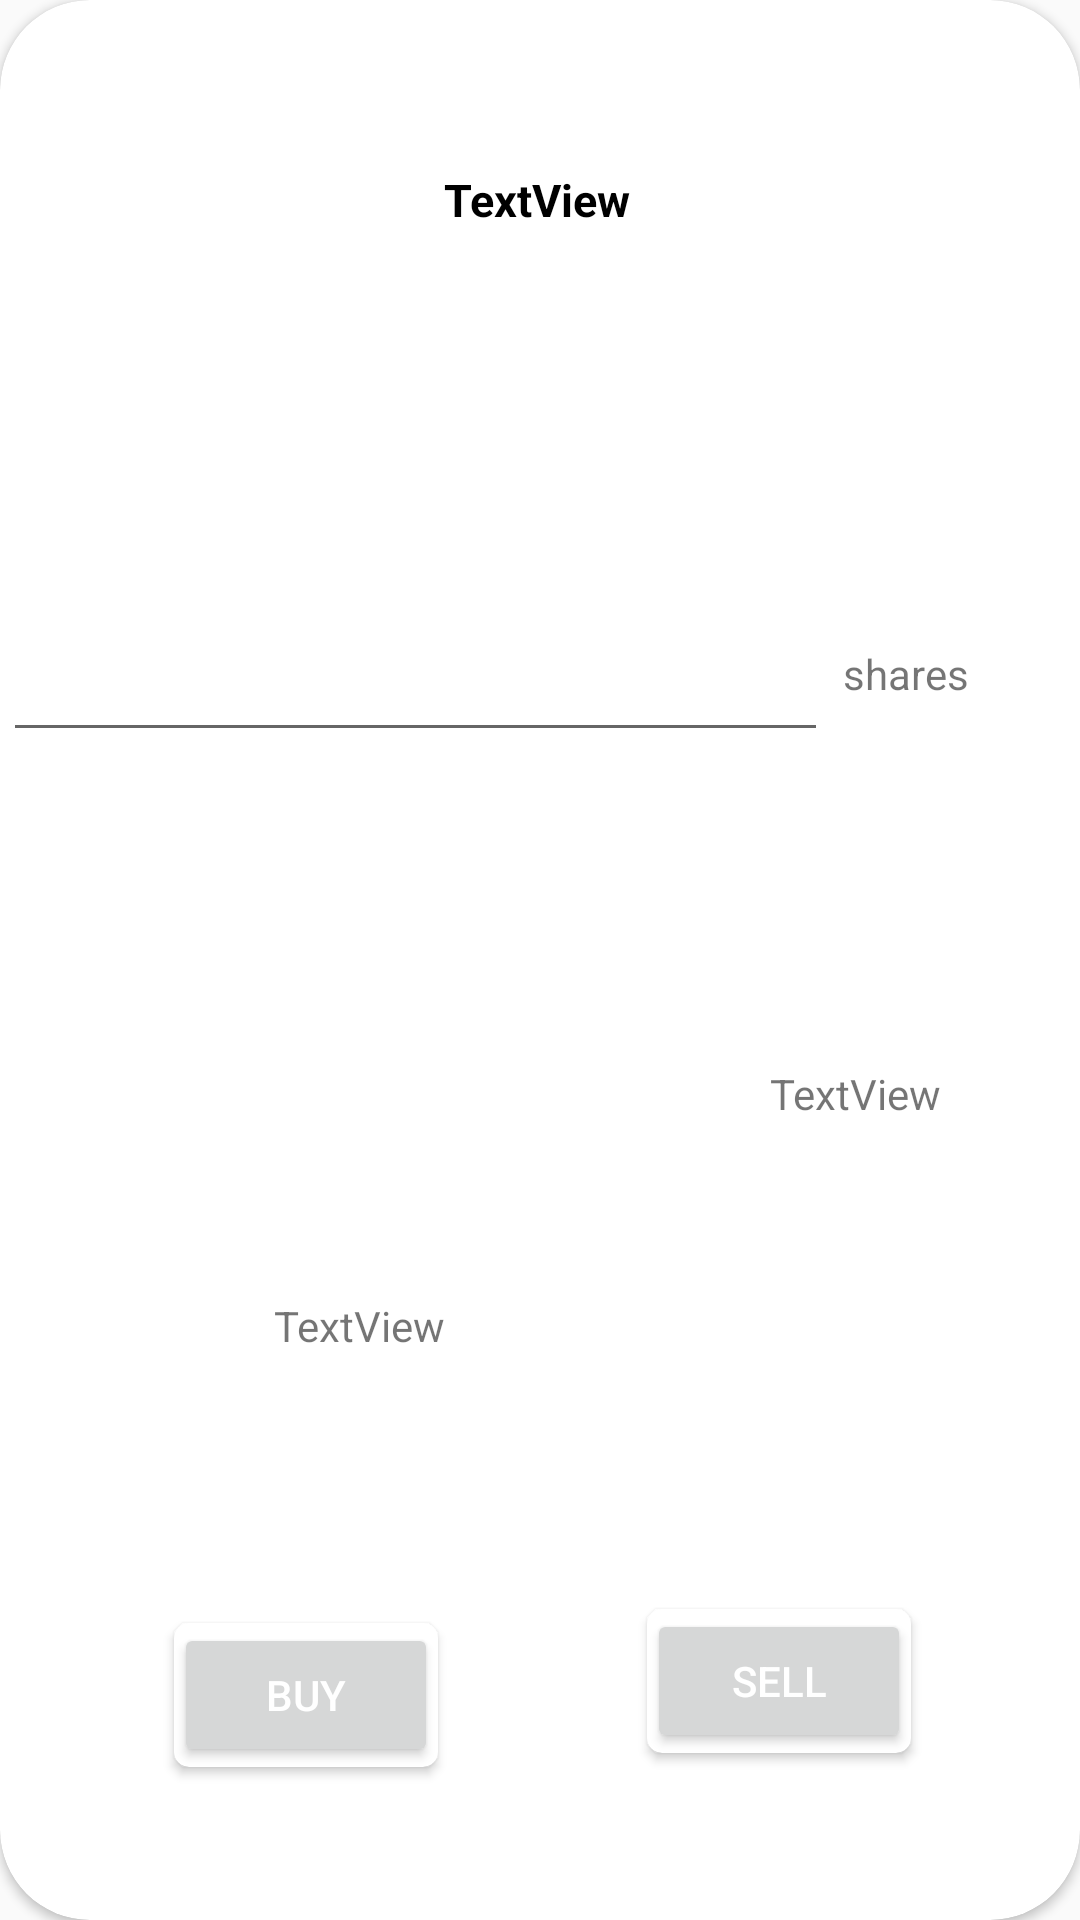

Android layout source for this screen:
<!-- AndroidManifest.xml: application theme Theme.Stocks -->
<!-- res/layout/trade_dialog.xml -->
<?xml version="1.0" encoding="utf-8"?>
<androidx.cardview.widget.CardView xmlns:android="http://schemas.android.com/apk/res/android"
    xmlns:app="http://schemas.android.com/apk/res-auto"
    xmlns:tools="http://schemas.android.com/tools"
    android:layout_width="match_parent"
    app:cardCornerRadius="30dp"
    android:layout_height="400dp">

    <androidx.constraintlayout.widget.ConstraintLayout
        android:layout_width="match_parent"
        android:layout_height="match_parent">


        <TextView
            android:id="@+id/textViewTradeDialogTitle"
            android:layout_width="wrap_content"
            android:layout_height="wrap_content"
            android:text="TextView"
            android:textColor="@color/black"
            android:textStyle="bold"
            android:textSize="15dp"
            app:layout_constraintBottom_toBottomOf="parent"
            app:layout_constraintEnd_toEndOf="parent"
            app:layout_constraintHorizontal_bias="0.497"
            app:layout_constraintStart_toStartOf="parent"
            app:layout_constraintTop_toTopOf="parent"
            app:layout_constraintVertical_bias="0.091" />

        <EditText
            android:id="@+id/editTextNumberTradeDialog"
            android:layout_width="275dp"
            android:layout_height="53dp"
            android:ems="10"
            android:inputType="number"
            app:layout_constraintBottom_toBottomOf="parent"
            app:layout_constraintEnd_toStartOf="@+id/textView2"
            app:layout_constraintHorizontal_bias="0.184"
            app:layout_constraintStart_toStartOf="parent"
            app:layout_constraintTop_toTopOf="parent"
            app:layout_constraintVertical_bias="0.337" />

        <TextView

            android:id="@+id/textView2"
            android:layout_width="65dp"
            android:layout_height="26dp"
            android:text="shares"
            app:layout_constraintBottom_toBottomOf="parent"
            app:layout_constraintEnd_toEndOf="parent"
            app:layout_constraintHorizontal_bias="0.953"
            app:layout_constraintStart_toStartOf="parent"
            app:layout_constraintTop_toTopOf="parent"
            app:layout_constraintVertical_bias="0.35" />

        <TextView
            android:id="@+id/textViewTradeDialogCost"
            android:layout_width="wrap_content"
            android:layout_height="28dp"
            android:text="TextView"
            app:layout_constraintBottom_toBottomOf="parent"
            app:layout_constraintEnd_toEndOf="parent"
            app:layout_constraintHorizontal_bias="0.847"
            app:layout_constraintStart_toStartOf="parent"
            app:layout_constraintTop_toTopOf="parent"
            app:layout_constraintVertical_bias="0.58" />

        <TextView
            android:id="@+id/textViewTradeDialogToBuy"
            android:layout_width="176dp"
            android:layout_height="32dp"
            android:text="TextView"
            app:layout_constraintBottom_toBottomOf="parent"
            app:layout_constraintEnd_toEndOf="parent"
            app:layout_constraintHorizontal_bias="0.497"
            app:layout_constraintStart_toStartOf="parent"
            app:layout_constraintTop_toTopOf="parent"
            app:layout_constraintVertical_bias="0.711" />

        <androidx.cardview.widget.CardView
            android:layout_width="wrap_content"
            android:layout_height="wrap_content"
            app:cardCornerRadius="5dp"
            app:layout_constraintBottom_toBottomOf="parent"
            app:layout_constraintEnd_toEndOf="parent"
            app:layout_constraintHorizontal_bias="0.793"
            app:layout_constraintStart_toStartOf="parent"
            app:layout_constraintTop_toTopOf="parent"
            app:layout_constraintVertical_bias="0.906"
            >
            <Button
                android:id="@+id/buttonTradeDialogSell"
                android:layout_width="wrap_content"
                android:layout_height="wrap_content"
                android:text="Sell"
                android:textColor="@color/white"
                app:layout_constraintBottom_toBottomOf="parent"
                app:layout_constraintEnd_toEndOf="parent"
                app:layout_constraintHorizontal_bias="0.793"
                app:layout_constraintStart_toStartOf="parent"
                app:layout_constraintTop_toTopOf="parent"
                app:layout_constraintVertical_bias="0.906" />
        </androidx.cardview.widget.CardView>


        <androidx.cardview.widget.CardView
            android:layout_width="wrap_content"
            android:layout_height="wrap_content"
            app:cardCornerRadius="5dp"
            app:layout_constraintBottom_toBottomOf="parent"
            app:layout_constraintEnd_toEndOf="parent"
            app:layout_constraintHorizontal_bias="0.213"
            app:layout_constraintStart_toStartOf="parent"
            app:layout_constraintTop_toTopOf="parent"
            app:layout_constraintVertical_bias="0.914"
            >
            <Button
                android:id="@+id/buttonTradeDialogBuy"
                android:layout_width="wrap_content"
                android:layout_height="wrap_content"
                android:text="Buy"
                android:textColor="@color/white"

                app:layout_constraintBottom_toBottomOf="parent"
                app:layout_constraintEnd_toEndOf="parent"
                app:layout_constraintHorizontal_bias="0.213"
                app:layout_constraintStart_toStartOf="parent"
                app:layout_constraintTop_toTopOf="parent"
                app:layout_constraintVertical_bias="0.914" />
        </androidx.cardview.widget.CardView>




    </androidx.constraintlayout.widget.ConstraintLayout>

</androidx.cardview.widget.CardView>
<!-- resources referenced by this layout -->
<resources>
  <style name="Theme.Stocks" parent="Base.Theme.Stocks" />
  <style name="Base.Theme.Stocks" parent="Theme.AppCompat.Light.NoActionBar">
          
          
      </style>
  <!-- not gathered from this repository: default colours our renderer supplied (Android Studio template values) -->
  <color name="black">#FF000000</color>
  <color name="white">#FFFFFFFF</color>
</resources>
